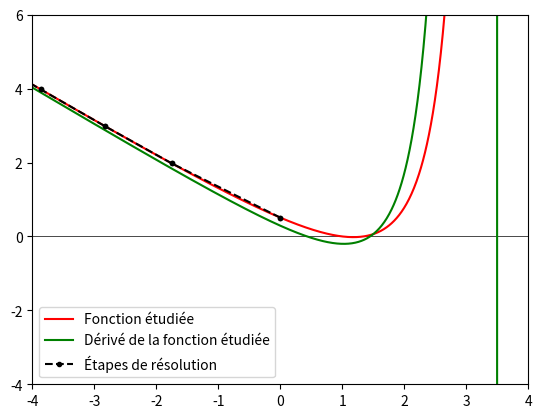

Write the Python code that produced this figure.
import matplotlib.pyplot as plt
import numpy as np

def f_u(T, u):
	return (1)/( (1 + 4*T -4*T*u)**2 )-u

def df_u(T,u):
	return (8*T)/(( 1-4*T*(u-1) )**3)-u


fig = plt.figure()
t = 0.1
point_list = []
x0 = 0
point_list.append((x0, f_u(t, x0)))
check_ratio = []
for i in range(20):
    x,y = point_list[-1]

    y = x - f_u(t, x)/df_u(t,x)
    check_ratio.append(f_u(t, x)/df_u(t,x))
    print(y)
    point_list.append((x,y))
    x = y
    point_list.append((x,y))

point_list = np.array(point_list)
X,Y = point_list.T
xy = np.linspace(-4,4,1000)
plt.ylim(-4,6)
plt.xlim(-4,4)
plt.axhline(y=0, color='k', linewidth=0.5)
plt.plot(xy, f_u(t, xy), 'r', label='Fonction étudiée')
plt.plot(xy, df_u(t, xy), 'g', label='Dérivé de la fonction étudiée')
plt.plot(X,f_u(t, X), 'k.', linestyle='--', label= 'Étapes de résolution')
plt.legend()
plt.show()
